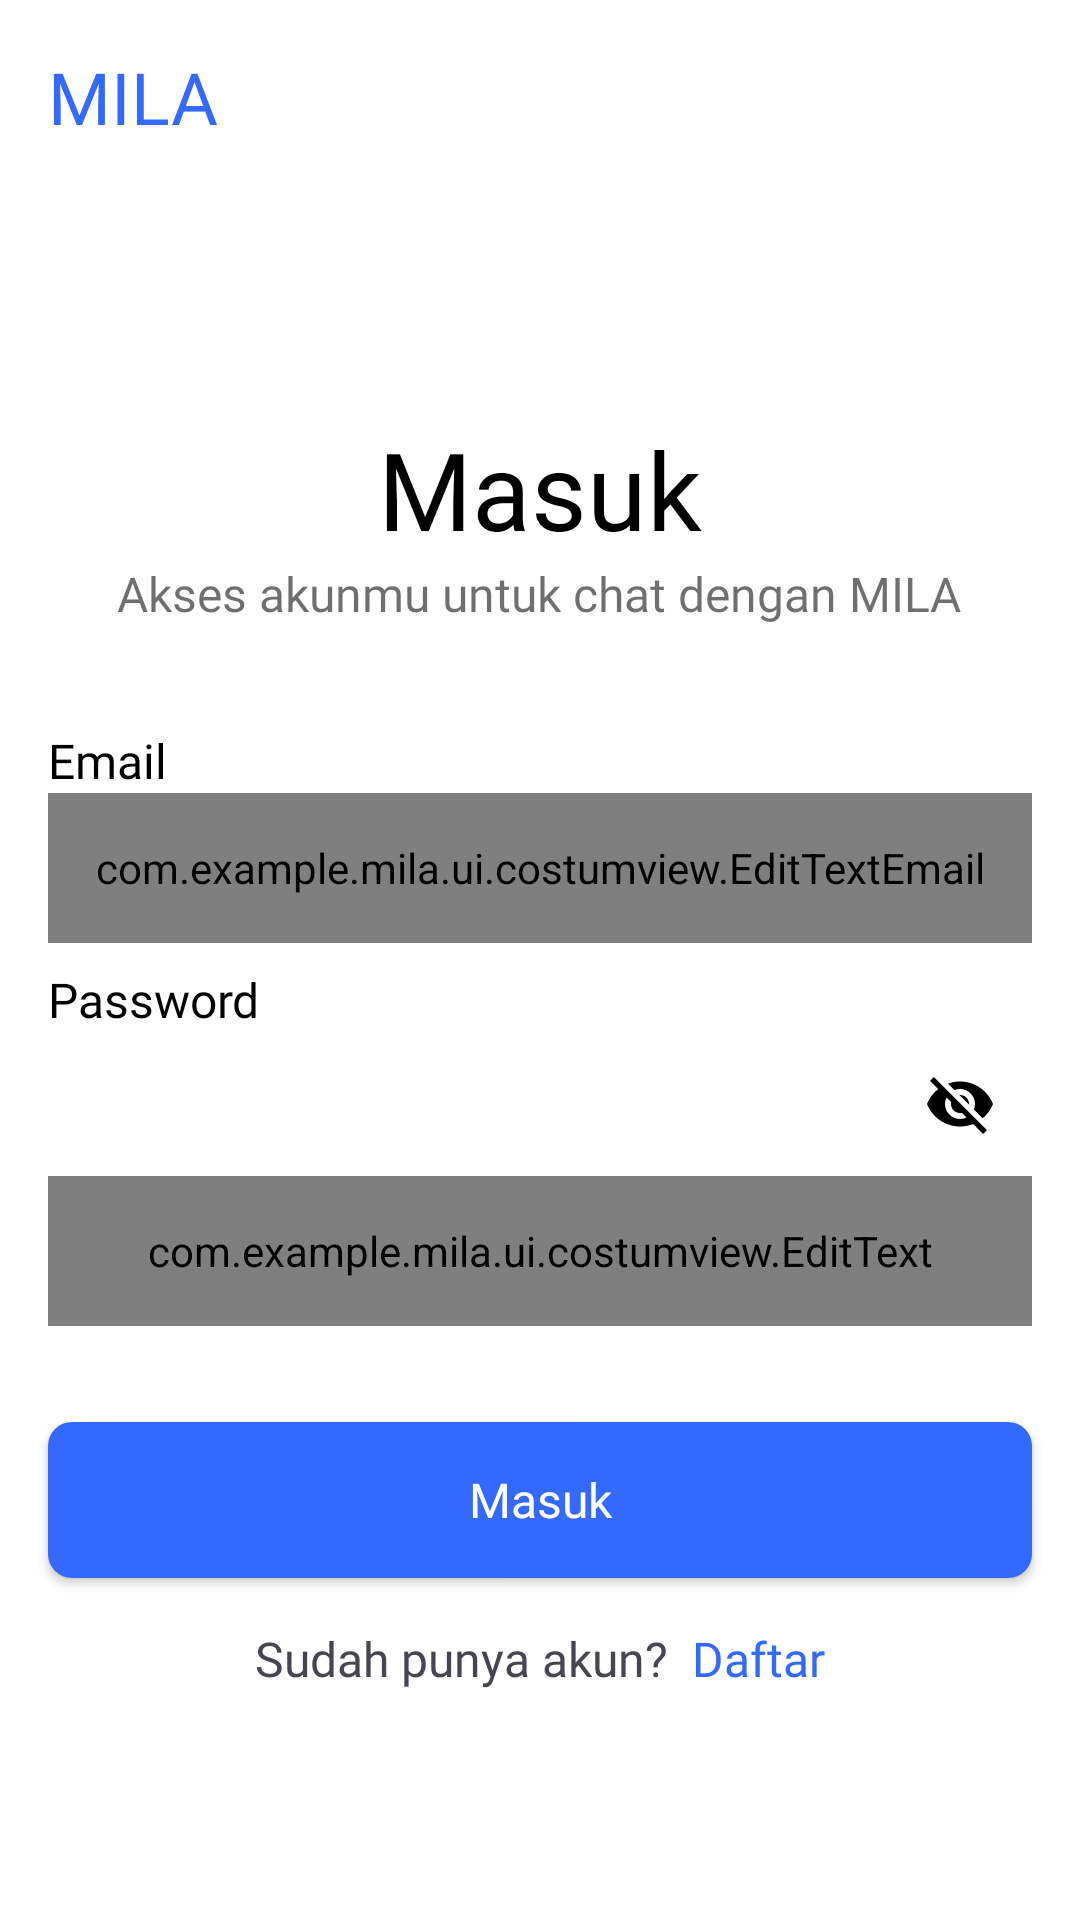

Write the Android layout XML for this screen, with the resource values it uses.
<!-- AndroidManifest.xml: application theme AppTheme -->
<!-- res/layout/activity_login.xml -->
<?xml version="1.0" encoding="utf-8"?>
<androidx.constraintlayout.widget.ConstraintLayout xmlns:android="http://schemas.android.com/apk/res/android"
    xmlns:app="http://schemas.android.com/apk/res-auto"
    xmlns:tools="http://schemas.android.com/tools"
    android:id="@+id/main"
    android:fitsSystemWindows="true"
    android:layout_width="match_parent"
    android:layout_height="match_parent"
    android:background="@color/white"
    tools:context=".ui.LoginActivity">

    <TextView
        android:padding="16dp"
        android:id="@+id/MILA"
        android:layout_width="wrap_content"
        android:layout_height="wrap_content"
        android:layout_gravity="center_horizontal"
        android:fontFamily="@font/nunito_extrabold"
        android:text="@string/mila"
        android:textColor="@color/blue"
        android:textSize="24sp"
        app:layout_constraintStart_toStartOf="parent"
        app:layout_constraintTop_toTopOf="parent" />

    <LinearLayout
        android:fitsSystemWindows="true"
        android:id="@+id/container"
        android:layout_width="0dp"
        android:layout_height="wrap_content"
        android:orientation="vertical"
        app:layout_constraintEnd_toEndOf="parent"
        app:layout_constraintStart_toStartOf="parent"
        app:layout_constraintTop_toTopOf="parent"
        app:layout_constraintBottom_toBottomOf="parent">

        <TextView
            android:id="@+id/masuk"
            android:layout_width="wrap_content"
            android:layout_height="wrap_content"
            android:layout_marginTop="78dp"
            android:fontFamily="@font/nunito_bold"
            android:text="@string/masuk"
            android:textColor="@color/black"
            android:textSize="36sp"
            android:layout_gravity="center_horizontal" />

        <TextView
            android:id="@+id/textView3"
            android:layout_width="wrap_content"
            android:layout_height="wrap_content"
            android:text="@string/masuk_ke_akun_anda"
            android:textSize="16sp"
            android:fontFamily="@font/nunito_medium"
            android:textColor="@color/login_desc"
            android:layout_gravity="center_horizontal" />

        <TextView
            android:paddingHorizontal="16dp"
            android:id="@+id/textView4"
            android:layout_width="wrap_content"
            android:layout_height="wrap_content"
            android:layout_marginTop="34dp"
            android:text="@string/email"
            android:fontFamily="@font/nunito_medium"
            android:textSize="16sp"
            android:textColor="@color/black"
             />

        <com.example.mila.ui.costumview.EditTextEmail
            android:layout_marginHorizontal="16dp"
            android:id="@+id/emailEditText"
            android:layout_width="match_parent"
            android:layout_height="50dp"
            android:ems="10"
            android:paddingHorizontal="8dp"
            android:fontFamily="@font/nunito_medium"
            android:background="@drawable/edit_text_outline"
            android:inputType="textEmailAddress" />

        <TextView
            android:layout_marginHorizontal="16dp"
            android:id="@+id/textView5"
            android:layout_width="wrap_content"
            android:layout_height="wrap_content"
            android:layout_marginTop="8dp"
            android:fontFamily="@font/nunito_medium"
            android:text="@string/password"
            android:textColor="@color/black"
            android:textSize="16sp"
           />
        <com.google.android.material.textfield.TextInputLayout
            android:layout_width="match_parent"
            android:layout_marginHorizontal="16dp"
            android:layout_height="match_parent"
            app:endIconMode="password_toggle"
            app:endIconTint="@color/black">
            <com.example.mila.ui.costumview.EditText
                android:id="@+id/passwordEditText"
                android:layout_width="match_parent"
                android:layout_height="50dp"
                android:ems="10"
                android:padding="10dp"
                android:fontFamily="@font/nunito_medium"
                android:background="@drawable/edit_text_outline"
                android:inputType="textPassword"/>

        </com.google.android.material.textfield.TextInputLayout>



        <androidx.appcompat.widget.AppCompatButton
            android:id="@+id/login_button"
            android:layout_marginHorizontal="16dp"
            android:layout_width="match_parent"
            android:layout_height="52dp"
            android:layout_marginTop="32dp"
            android:background="@drawable/button_filled"
            android:fontFamily="@font/nunito_bold"
            android:text="@string/masuk"
            android:textAllCaps="false"
            android:textColor="@color/white"
            android:textSize="16sp" />

        <LinearLayout
            android:layout_width="match_parent"
            android:layout_height="wrap_content"
            android:gravity="center"
            android:orientation="horizontal"
            android:paddingVertical="16dp">

            <TextView
                android:id="@+id/textView6"
                android:layout_width="wrap_content"
                android:layout_height="wrap_content"
                android:layout_gravity="center"
                android:fontFamily="@font/nunito"
                android:text="@string/sudah_punya_akun"
                android:textSize="16sp" />

            <TextView
                android:id="@+id/daftarAkun"
                android:layout_width="wrap_content"
                android:layout_height="wrap_content"
                android:layout_marginStart="8dp"
                android:fontFamily="@font/nunito"
                android:text="@string/daftar"
                android:textColor="@color/blue"
                android:textSize="16sp" />
        </LinearLayout>

    </LinearLayout>

    <ProgressBar
        android:id="@+id/progressBar"
        style="?android:attr/progressBarStyle"
        android:layout_width="wrap_content"
        android:layout_height="wrap_content"
        android:visibility="gone"
        app:layout_constraintEnd_toEndOf="parent"
        app:layout_constraintStart_toStartOf="parent"
        app:layout_constraintBottom_toBottomOf="parent"
        app:layout_constraintTop_toTopOf="parent" />
</androidx.constraintlayout.widget.ConstraintLayout>
<!-- resources referenced by this layout -->
<resources>
  <color name="black">#FF000000</color>
  <color name="blue">#3369FF</color>
  <color name="login_desc">#90000000</color>
  <color name="white">#FFFFFFFF</color>
  <!-- drawable button_filled (drawable) -->
  <?xml version="1.0" encoding="utf-8"?>
  <shape xmlns:android="http://schemas.android.com/apk/res/android">
      <corners android:radius="8dp" /> 
      <solid android:color="@color/blue" /> 
  </shape>
  <!-- drawable edit_text_outline (drawable) -->
  <?xml version="1.0" encoding="utf-8"?>
  <shape xmlns:android="http://schemas.android.com/apk/res/android">
      <corners android:radius="16sp" /> 
      <stroke android:width="1dp" android:color="@color/edit_text_outline"/>
  </shape>
  <string name="daftar">Daftar</string>
  <string name="email">Email</string>
  <string name="masuk">Masuk</string>
  <string name="masuk_ke_akun_anda">Akses akunmu untuk chat dengan MILA</string>
  <string name="mila">MILA</string>
  <string name="password">Password</string>
  <string name="sudah_punya_akun">Sudah punya akun?</string>
  <style name="AppTheme" parent="Theme.Material3.Light.NoActionBar">
          <item name="android:textColorHint">@color/hint_text</item>
          <item name="android:windowIsTranslucent">true</item>
      </style>
  <color name="edit_text_outline">#33000000</color>
  <color name="hint_text">#70000000</color>
</resources>
